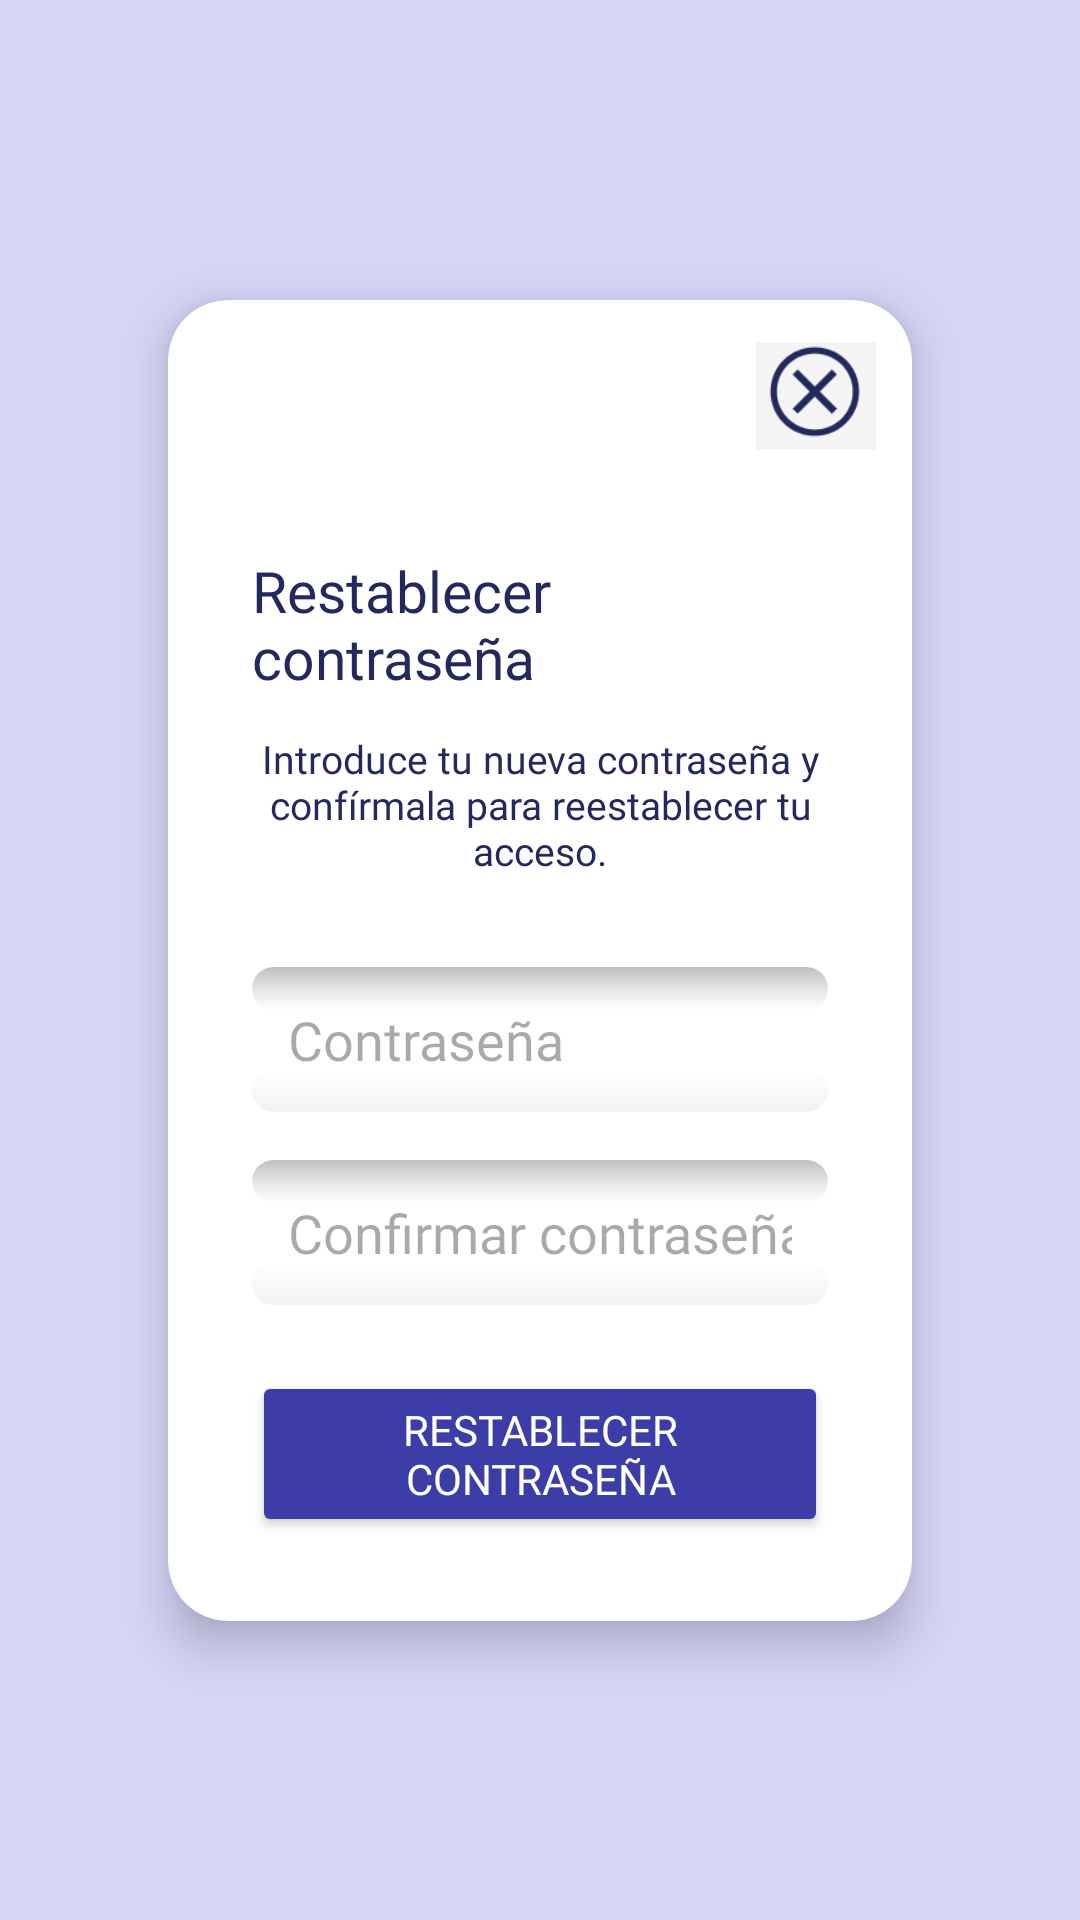

Write the Android layout XML for this screen, with the resource values it uses.
<!-- AndroidManifest.xml: application theme Theme.Holdy -->
<!-- res/layout/recuperar_contrasena.xml -->
<?xml version="1.0" encoding="utf-8"?>
<androidx.constraintlayout.widget.ConstraintLayout
    xmlns:android="http://schemas.android.com/apk/res/android"
    xmlns:app="http://schemas.android.com/apk/res-auto"
    android:layout_width="match_parent"
    android:layout_height="match_parent"
    android:background="@color/fondo_neutro">

    <androidx.cardview.widget.CardView
        android:id="@+id/cardContainer"
        android:layout_width="0dp"
        android:layout_height="wrap_content"
        android:layout_marginStart="40dp"
        android:layout_marginEnd="40dp"
        android:layout_marginTop="32dp"
        android:layout_marginBottom="32dp"
        app:cardCornerRadius="20dp"
        app:cardElevation="10dp"
        app:cardUseCompatPadding="true"
        android:background="@color/white"
        app:layout_constraintStart_toStartOf="parent"
        app:layout_constraintEnd_toEndOf="parent"
        app:layout_constraintTop_toTopOf="parent"
        app:layout_constraintBottom_toBottomOf="parent">

        
        <androidx.constraintlayout.widget.ConstraintLayout
            android:layout_width="match_parent"
            android:layout_height="wrap_content">

            
            <ImageView
                android:id="@+id/btnClose"
                android:layout_width="48dp"
                android:layout_height="48dp"
                android:src="@drawable/closepassword"
                android:contentDescription="Cerrar"
                android:clickable="true"
                android:focusable="true"
                android:padding="4dp"
                android:layout_marginTop="8dp"
                android:layout_marginEnd="8dp"
                app:layout_constraintTop_toTopOf="parent"
                app:layout_constraintEnd_toEndOf="parent" />

            
            <androidx.constraintlayout.widget.ConstraintLayout
                android:id="@+id/contentContainer"
                android:layout_width="match_parent"
                android:layout_height="wrap_content"
                android:padding="28dp"
                app:layout_constraintTop_toBottomOf="@id/btnClose"
                app:layout_constraintStart_toStartOf="parent"
                app:layout_constraintEnd_toEndOf="parent">

                
                <TextView
                    android:id="@+id/txtTitle"
                    android:layout_width="0dp"
                    android:layout_height="wrap_content"
                    android:fontFamily="@font/inter_semibold"
                    android:text="Restablecer contraseña"
                    android:textSize="19sp"
                    android:textColor="@color/azul_23295c"
                    app:layout_constraintTop_toTopOf="parent"
                    app:layout_constraintStart_toStartOf="parent"
                    app:layout_constraintEnd_toEndOf="parent"/>

                
                <TextView
                    android:id="@+id/txtDescr"
                    android:layout_width="0dp"
                    android:layout_height="wrap_content"
                    android:fontFamily="@font/inter_regular"
                    android:text="Introduce tu nueva contraseña y confírmala para reestablecer tu acceso."
                    android:textSize="13sp"
                    android:textColor="@color/azul_23295c"
                    android:gravity="center"
                    android:layout_marginTop="12dp"
                    app:layout_constraintTop_toBottomOf="@id/txtTitle"
                    app:layout_constraintStart_toStartOf="parent"
                    app:layout_constraintEnd_toEndOf="parent" />

                
                <EditText
                    android:id="@+id/passwordReset"
                    android:layout_width="0dp"
                    android:layout_height="wrap_content"
                    android:fontFamily="@font/inter_regular"
                    android:hint="Contraseña"
                    android:inputType="textPassword"
                    android:padding="12dp"
                    android:background="@drawable/bg_input_innershadow"
                    android:layout_marginTop="30dp"
                    app:layout_constraintTop_toBottomOf="@id/txtDescr"
                    app:layout_constraintStart_toStartOf="parent"
                    app:layout_constraintEnd_toEndOf="parent" />

                
                <EditText
                    android:id="@+id/confirmPassword"
                    android:layout_width="0dp"
                    android:layout_height="wrap_content"
                    android:fontFamily="@font/inter_regular"
                    android:hint="Confirmar contraseña"
                    android:inputType="textPassword"
                    android:padding="12dp"
                    android:background="@drawable/bg_input_innershadow"
                    android:layout_marginTop="16dp"
                    app:layout_constraintTop_toBottomOf="@id/passwordReset"
                    app:layout_constraintStart_toStartOf="parent"
                    app:layout_constraintEnd_toEndOf="parent" />

                
                <Button
                    android:id="@+id/btnSendReset"
                    android:layout_width="0dp"
                    android:layout_height="wrap_content"
                    android:fontFamily="@font/inter_semibold"
                    android:text="Restablecer contraseña"
                    android:layout_marginTop="22dp"
                    android:backgroundTint="@color/google_btn_color"
                    android:textColor="@color/white"
                    app:layout_constraintTop_toBottomOf="@id/confirmPassword"
                    app:layout_constraintStart_toStartOf="parent"
                    app:layout_constraintEnd_toEndOf="parent" />

            </androidx.constraintlayout.widget.ConstraintLayout>

        </androidx.constraintlayout.widget.ConstraintLayout>

    </androidx.cardview.widget.CardView>

</androidx.constraintlayout.widget.ConstraintLayout>
<!-- resources referenced by this layout -->
<resources>
  <color name="azul_23295c">#23295C</color>
  <color name="fondo_neutro">#D6D6F8</color>
  <color name="google_btn_color">#3D3DA8</color>
  <color name="white">#FFFFFFFF</color>
  <!-- drawable bg_input_innershadow (drawable) -->
  <?xml version="1.0" encoding="utf-8"?>
  <layer-list xmlns:android="http://schemas.android.com/apk/res/android">
  
  
      <item>
          <shape android:shape="rectangle">
              <corners android:radius="12dp"/>
              <solid android:color="#FFFFFFFF"/>
          </shape>
      </item>
  
  
      <item android:bottom="34dp">
          <shape android:shape="rectangle">
              <corners android:radius="12dp"/>
              <gradient
                  android:type="linear"
                  android:angle="270"
              android:startColor="@color/inner_shadow_25"
              android:centerColor="#1A000000"
              android:endColor="#00000000"/>
          </shape>
      </item>
  
  
      <item android:top="34dp">
          <shape android:shape="rectangle">
              <corners android:radius="12dp"/>
              <gradient
                  android:type="linear"
                  android:angle="90"
                  android:startColor="#0D000000"
              android:endColor="#00000000"/>
          </shape>
      </item>
  
  </layer-list>
  <!-- drawable closepassword: png bitmap (drawable, 1792 bytes) -->
  <style name="Theme.Holdy" parent="Base.Theme.Holdy" />
  <color name="inner_shadow_25">#40000000</color>
  <style name="Base.Theme.Holdy" parent="Theme.Material3.DayNight.NoActionBar">
          
          
      </style>
</resources>
